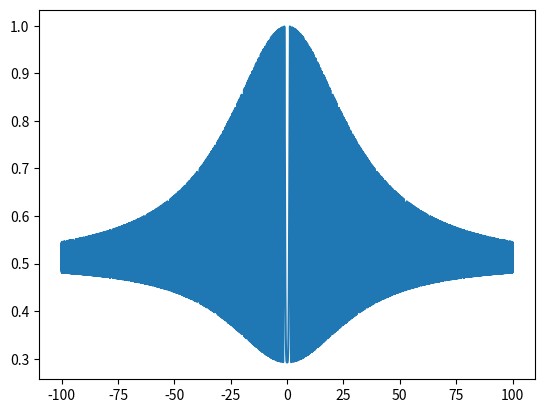

The script that saved this image:
from math import sin, cos
from numpy import arange, vectorize
from matplotlib import pyplot as plt
import json
import os

# const
A = 1.25313
x_start = -100.0
x_end = 100.0
x_step = 0.01


# our function
def f(x):
    return 0.5 + (cos(sin(x ** 2 - A ** 2)) ** 2 - 0.5) / (1 + 0.001 * (x ** 2 + A ** 2))


# create arrays
x_arrays = arange(x_start, x_end, x_step)
f2 = vectorize(f)
y_arrays = f2(x_arrays)

# make plot
plt.plot(x_arrays, y_arrays)
plt.show()

# check dir 'result'
os.mkdir('result') if not os.path.isdir('result') else print('Уже есть такая директрория')

# add to file
with open('result/data.json', 'w') as file:
    result_dir = {'data': []}
    [result_dir['data'].append({'x': x, 'y': y}) for x, y in zip(x_arrays, y_arrays)]
    file.write(json.dumps(result_dir, indent=4))
